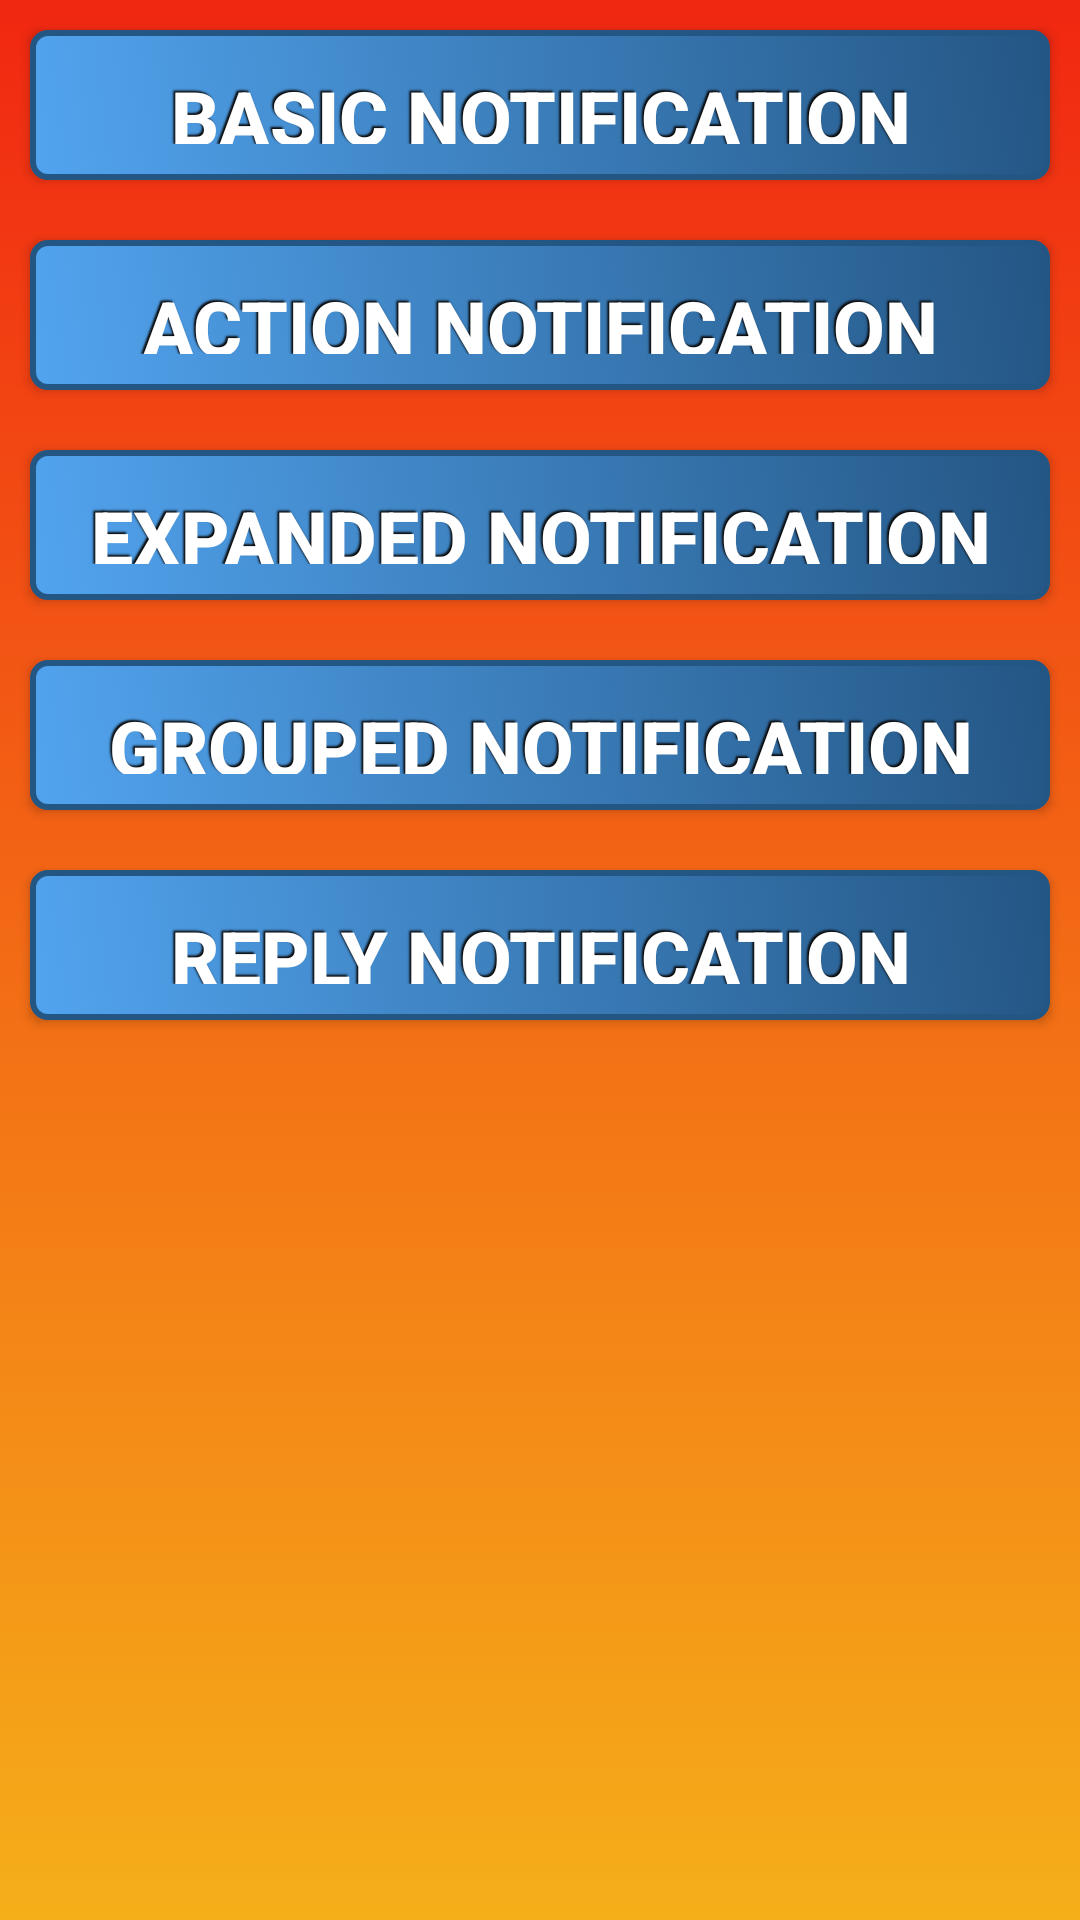

The Android layout XML behind this screen, and the referenced resources:
<!-- AndroidManifest.xml: application theme AppTheme -->
<!-- res/layout/activity_notifications.xml -->
<?xml version="1.0" encoding="utf-8"?>
<LinearLayout xmlns:android="http://schemas.android.com/apk/res/android"
    android:layout_width="match_parent"
    android:layout_height="match_parent"
    android:orientation="vertical"
    android:background="@drawable/gradient_background">

    <Button
        android:text="@string/basic_notification"
        style="@style/ButtonPaczek"
        android:background="@drawable/gradient"
        android:onClick="OnBasicNotification"
        android:id="@+id/buttonBasicNotification"/>

    <Button
        android:text="@string/action_notification"
        style="@style/ButtonPaczek"
        android:background="@drawable/gradient"
        android:onClick="OnActionNotification"
        android:id="@+id/buttonActionNotification"/>

    <Button
        android:text="@string/expanded_notification"
        style="@style/ButtonPaczek"
        android:background="@drawable/gradient"
        android:onClick="OnExpandedNotification"
        android:id="@+id/buttonExpandedNotification"/>

    <Button
        android:text="@string/grouped_notification"
        style="@style/ButtonPaczek"
        android:background="@drawable/gradient"
        android:onClick="OnGroupedNotification"
        android:id="@+id/buttonGroupedNotification"/>

    <Button
        android:text="@string/reply_notification"
        style="@style/ButtonPaczek"
        android:background="@drawable/gradient"
        android:onClick="OnReplydNotification"
        android:id="@+id/buttonReplyNotification"/>

</LinearLayout>
<!-- resources referenced by this layout -->
<resources>
  <!-- drawable gradient (drawable) -->
  <?xml version="1.0" encoding="utf-8"?>
  <selector xmlns:android="http://schemas.android.com/apk/res/android">
  
      <item android:state_pressed="true">
          <shape>
              <solid android:color="#52a4ef" />
              <stroke
                  android:width="2dp"
                  android:color="#245684" />
              <corners
                  android:radius="5dp" />
              <padding
                  android:left="12dp"
                  android:top="12dp"
                  android:right="12dp"
                  android:bottom="12dp" />
          </shape>
      </item>
  
      <item> 
          <shape>
              <gradient
                  android:startColor="#52a4ef"
                  android:endColor="#245684"
                  android:angle="45" />
              <stroke
                  android:width="2dp"
                  android:color="#245684" />
              <corners
                  android:radius="5dp" />
              <padding
                  android:left="12dp"
                  android:top="12dp"
                  android:right="12dp"
                  android:bottom="12dp" />
          </shape>
      </item>
  </selector>
  <!-- drawable gradient_background (drawable) -->
  <?xml version="1.0" encoding="utf-8"?>
  <selector xmlns:android="http://schemas.android.com/apk/res/android">
      <item>
          <shape>
              <gradient
                  android:angle="270"
                  android:startColor="#f12711"
                  android:endColor="#f5af19"
                  android:type="linear"
                  />
          </shape>
      </item>
  </selector>
  <string name="action_notification">action notification</string>
  <string name="basic_notification">Basic notification</string>
  <string name="expanded_notification">Expanded notification</string>
  <string name="grouped_notification">Grouped notification</string>
  <string name="reply_notification">Reply notification</string>
  <style name="ButtonPaczek">
          <item name="android:layout_width">match_parent</item>
          <item name="android:layout_height">50dp</item>
          <item name="android:textColor">#FFFFFF</item>
          <item name="android:gravity">center</item>
          <item name="android:layout_margin">10dp</item>
          <item name="android:textSize">25sp</item>
          <item name="android:textStyle">bold</item>
          <item name="android:shadowColor">#0a0a0a</item>
          <item name="android:shadowDx">-2</item>
          <item name="android:shadowDy">-2</item>
          <item name="android:shadowRadius">1</item>
      </style>
  <style name="AppTheme" parent="Theme.AppCompat.Light.DarkActionBar">
          
          <item name="colorPrimary">@color/colorPrimary</item>
          <item name="colorPrimaryDark">@color/colorPrimaryDark</item>
          <item name="colorAccent">@color/colorAccent</item>
      </style>
  <!-- not gathered from this repository: default colours our renderer supplied (Android Studio template values) -->
  <color name="colorPrimary">#FF6200EE</color>
  <color name="colorPrimaryDark">#FF3700B3</color>
  <color name="colorAccent">#FF03DAC5</color>
</resources>
